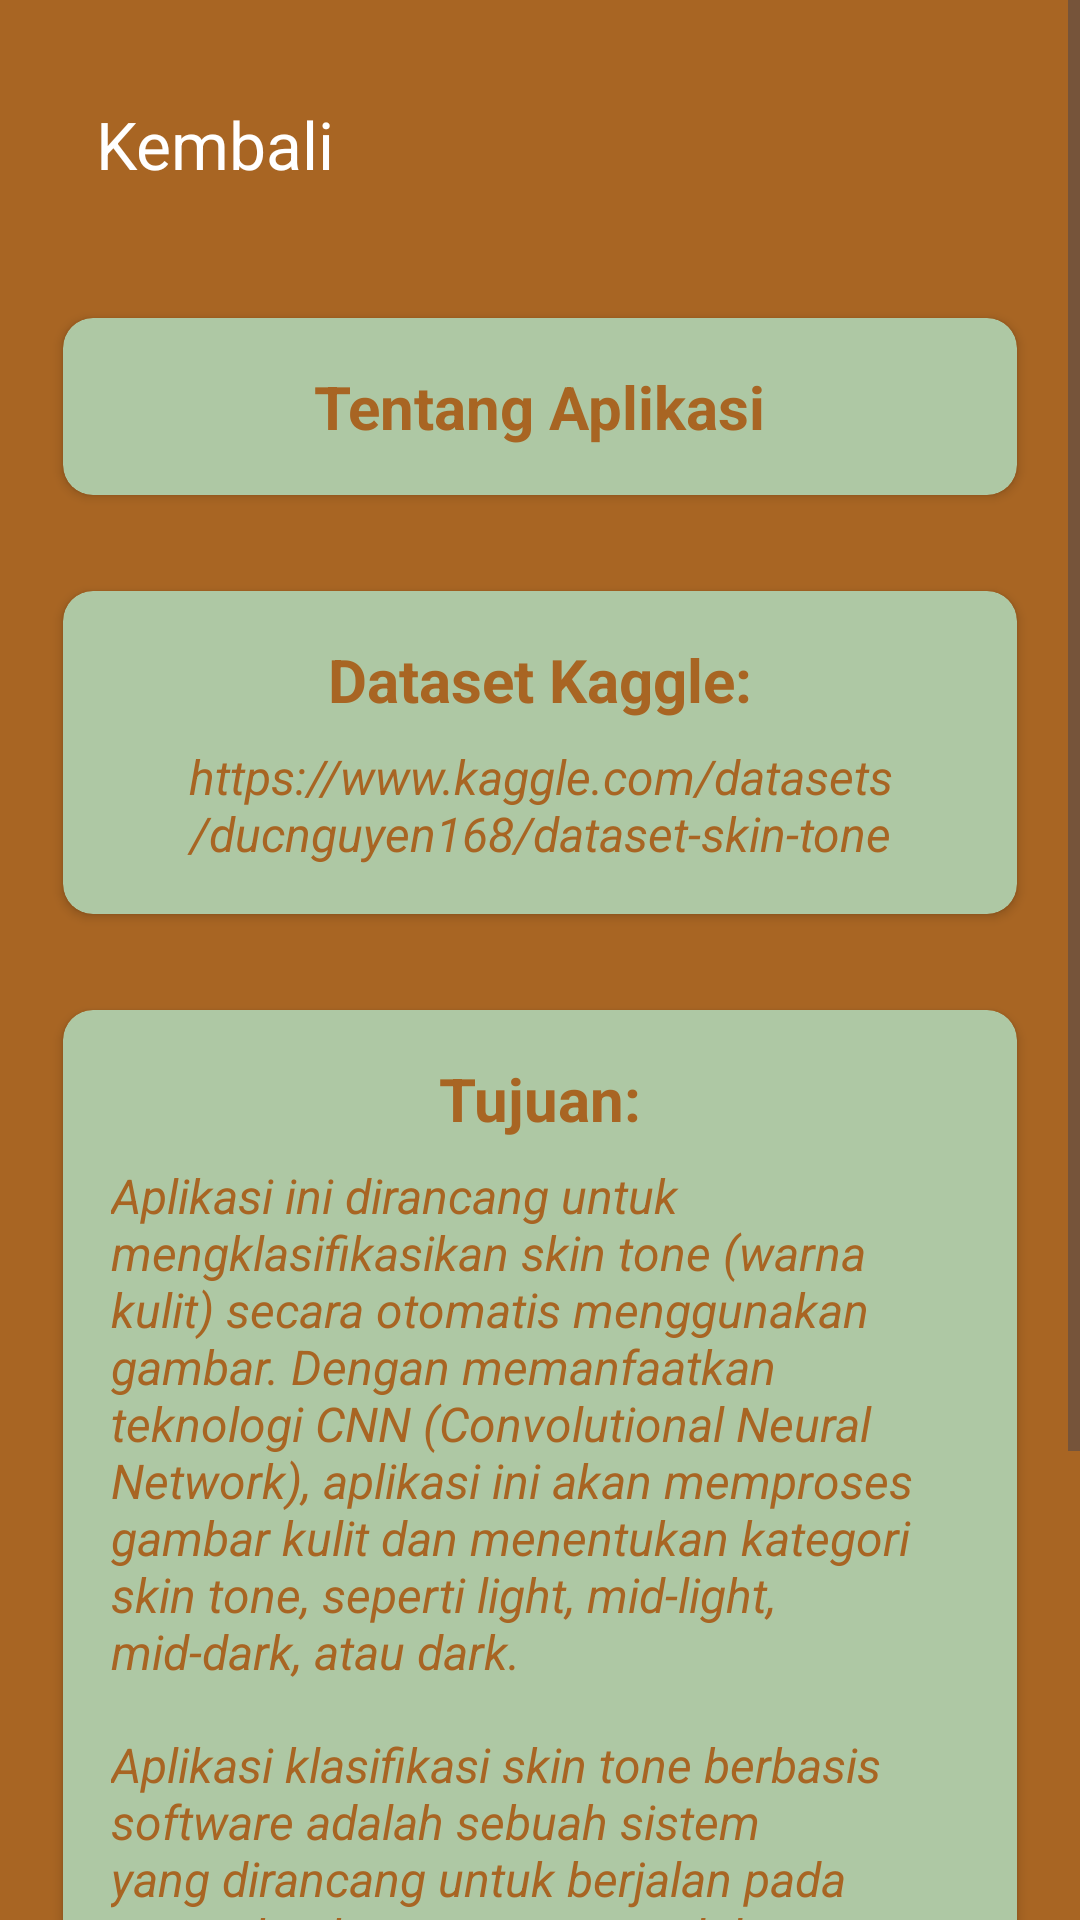

The Android layout XML behind this screen, and the referenced resources:
<!-- AndroidManifest.xml: application theme Theme.App_leaff -->
<!-- res/layout/activity_profile.xml -->
<?xml version="1.0" encoding="utf-8"?>
<ScrollView xmlns:android="http://schemas.android.com/apk/res/android"
    xmlns:tools="http://schemas.android.com/tools"
    xmlns:app="http://schemas.android.com/apk/res-auto"
    android:layout_width="match_parent"
    android:layout_height="match_parent"
    android:fillViewport="true"
    android:background="@color/brown">

    <LinearLayout
        android:id="@+id/main"
        android:layout_width="match_parent"
        android:layout_height="wrap_content"
        android:orientation="vertical"
        android:gravity="center_horizontal"
        android:padding="16dp"
        tools:context=".user.Profile">

        
        <androidx.appcompat.widget.Toolbar
            android:id="@+id/toolbar"
            android:layout_width="match_parent"
            android:layout_height="wrap_content"
            android:elevation="1dp"
            app:navigationIcon="@drawable/back"
            app:title="Kembali"
            app:titleTextColor="@color/white" />

        
        <androidx.cardview.widget.CardView
            android:layout_width="match_parent"
            android:layout_height="wrap_content"
            android:layout_marginTop="20dp"
            app:cardBackgroundColor="@color/dahan"
            app:cardCornerRadius="10dp"
            app:cardElevation="2dp"
            app:cardUseCompatPadding="true">

            <LinearLayout
                android:layout_width="match_parent"
                android:layout_height="wrap_content"
                android:gravity="center"
                android:padding="16dp"
                android:orientation="vertical">

                <TextView
                    android:layout_width="wrap_content"
                    android:layout_height="wrap_content"
                    android:text="Tentang Aplikasi"
                    android:textColor="@color/brown"
                    android:textSize="20sp"
                    android:textStyle="bold" />
            </LinearLayout>
        </androidx.cardview.widget.CardView>

        
        <androidx.cardview.widget.CardView
            android:layout_width="match_parent"
            android:layout_height="wrap_content"
            android:layout_marginTop="20dp"
            app:cardBackgroundColor="@color/dahan"
            app:cardCornerRadius="10dp"
            app:cardElevation="2dp"
            app:cardUseCompatPadding="true">

            <LinearLayout
                android:layout_width="match_parent"
                android:layout_height="wrap_content"
                android:gravity="center"
                android:padding="16dp"
                android:orientation="vertical">

                <TextView
                    android:layout_width="wrap_content"
                    android:layout_height="wrap_content"
                    android:text="Dataset Kaggle:"
                    android:textColor="@color/brown"
                    android:textSize="20sp"
                    android:textStyle="bold"
                    android:layout_marginBottom="8dp" />

                <TextView
                    android:layout_width="match_parent"
                    android:layout_height="wrap_content"
                    android:textAlignment="center"
                    android:text="https://www.kaggle.com/datasets/ducnguyen168/dataset-skin-tone"
                    android:textColor="@color/brown"
                    android:textSize="16sp"
                    android:textStyle="italic" />
            </LinearLayout>
        </androidx.cardview.widget.CardView>

        
        <androidx.cardview.widget.CardView
            android:layout_width="match_parent"
            android:layout_height="wrap_content"
            android:layout_marginTop="20dp"
            android:layout_marginBottom="20dp"
            app:cardBackgroundColor="@color/dahan"
            app:cardCornerRadius="10dp"
            app:cardElevation="2dp"
            app:cardUseCompatPadding="true">

            <LinearLayout
                android:layout_width="match_parent"
                android:layout_height="wrap_content"
                android:padding="16dp"
                android:orientation="vertical"
                android:gravity="center_horizontal">

                
                <TextView
                    android:layout_width="wrap_content"
                    android:layout_height="wrap_content"
                    android:text="Tujuan:"
                    android:textColor="@color/brown"
                    android:textSize="20sp"
                    android:textStyle="bold"
                    android:layout_marginBottom="8dp" />

                <TextView
                    android:layout_width="match_parent"
                    android:layout_height="wrap_content"
                    android:text="Aplikasi ini dirancang untuk mengklasifikasikan skin tone (warna kulit) secara otomatis menggunakan gambar. Dengan memanfaatkan teknologi CNN (Convolutional Neural Network), aplikasi ini akan memproses gambar kulit dan menentukan kategori skin tone, seperti light, mid-light, mid-dark, atau dark."
                    android:textColor="@color/brown"
                    android:textSize="16sp"
                    android:textStyle="italic"
                    android:layout_marginBottom="16dp" />

                
                <TextView
                    android:layout_width="match_parent"
                    android:layout_height="wrap_content"
                    android:text="Aplikasi klasifikasi skin tone berbasis software adalah sebuah sistem yang dirancang untuk berjalan pada perangkat komputer atau seluler, yang menggunakan algoritma pembelajaran mesin—khususnya Convolutional Neural Network (CNN)—untuk mengenali dan mengklasifikasikan warna kulit manusia dari gambar ke dalam beberapa kategori seperti light, mid-light, mid-dark, dan dark."
                    android:textColor="@color/brown"
                    android:textSize="16sp"
                    android:textStyle="italic" />
            </LinearLayout>
        </androidx.cardview.widget.CardView>

    </LinearLayout>
</ScrollView>
<!-- resources referenced by this layout -->
<resources>
  <color name="brown">#A86523</color>
  <color name="dahan">#AEC8A4</color>
  <color name="white">#FFFFFFFF</color>
  <style name="Theme.App_leaff" parent="Base.Theme.App_leaff" />
  <style name="Base.Theme.App_leaff" parent="Theme.Material3.DayNight.NoActionBar">
          
          
      </style>
</resources>
